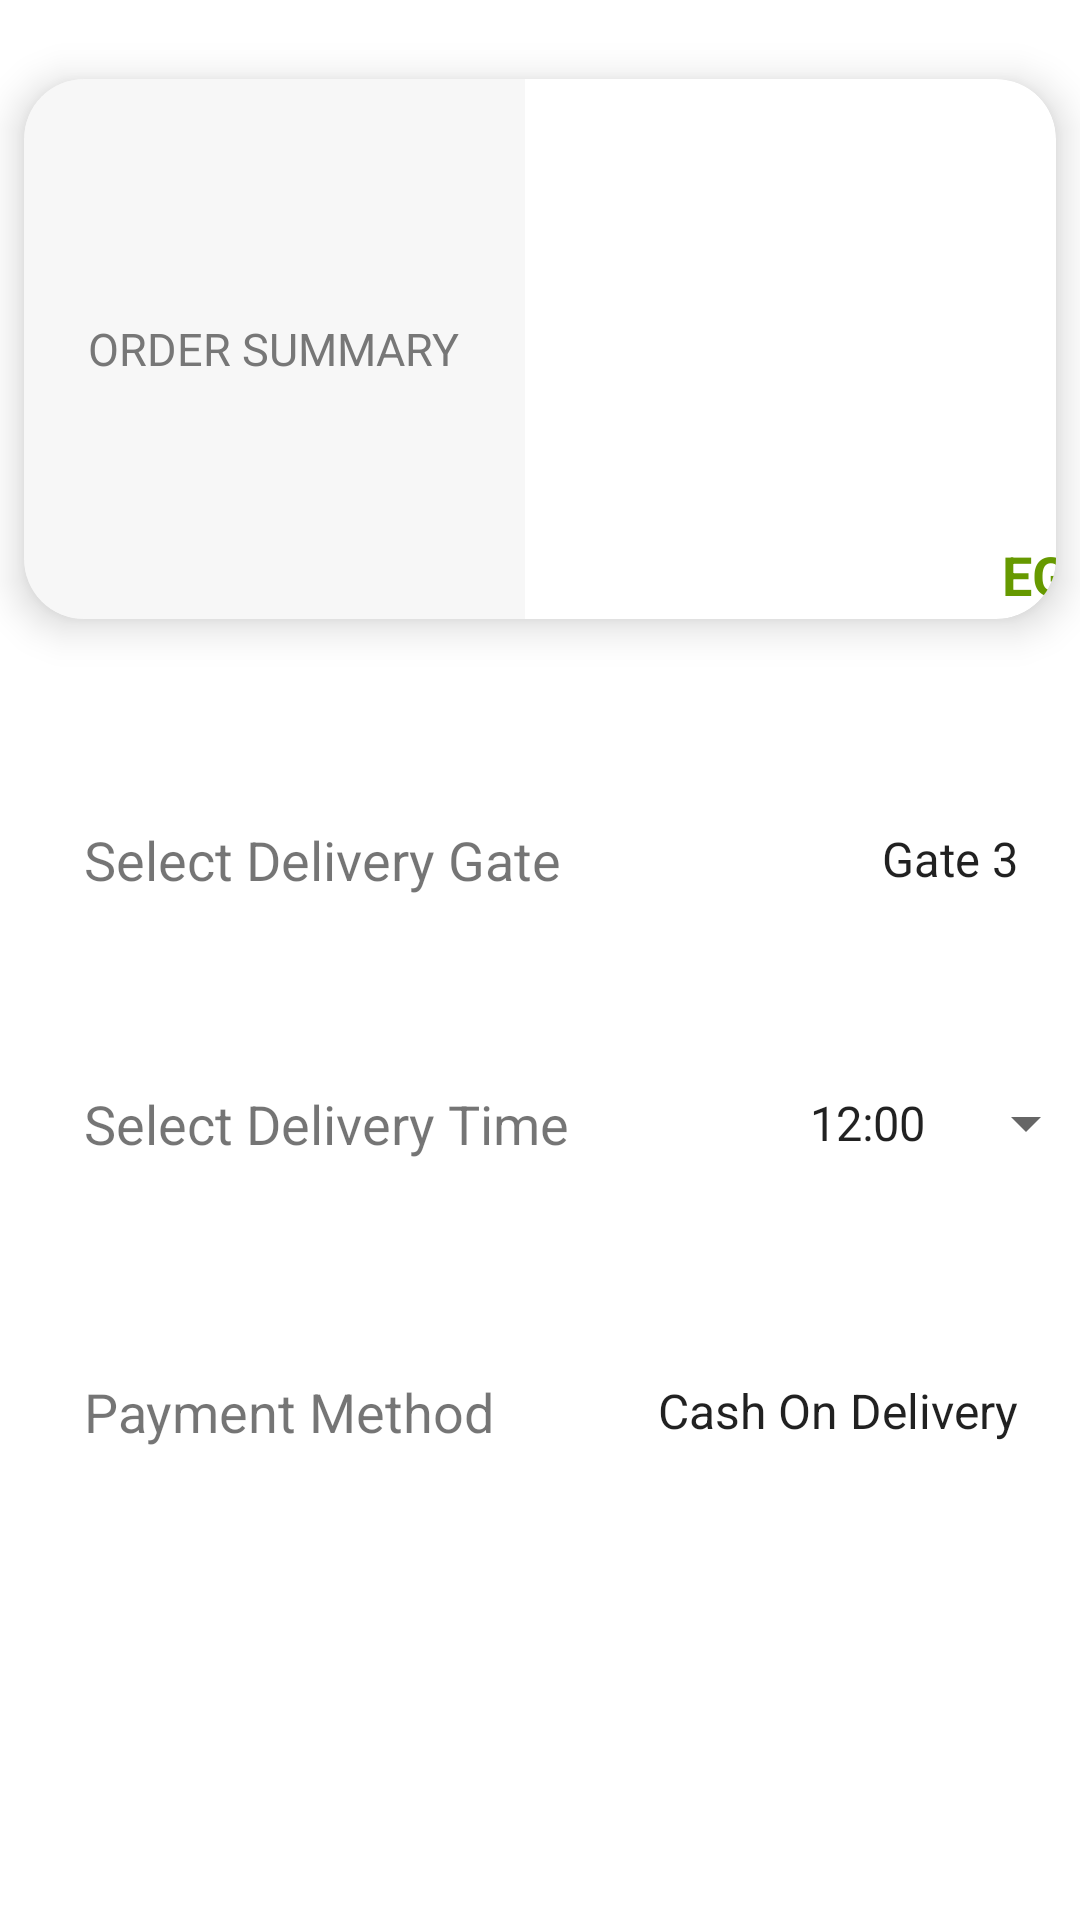

Android layout source for this screen:
<!-- AndroidManifest.xml: application theme Theme.Wagba -->
<!-- res/layout/fragment_payment.xml -->
<?xml version="1.0" encoding="utf-8"?>
<androidx.constraintlayout.widget.ConstraintLayout xmlns:android="http://schemas.android.com/apk/res/android"
    xmlns:tools="http://schemas.android.com/tools"
    android:layout_width="match_parent"
    android:layout_height="match_parent"
    xmlns:app="http://schemas.android.com/apk/res-auto"
    tools:context=".Fragments.PaymentFragment">

    <androidx.cardview.widget.CardView
        android:id="@+id/ordersummary"
        android:layout_width="match_parent"
        android:layout_height="180dp"
        android:layout_marginStart="8dp"
        android:layout_marginTop="15dp"
        android:layout_marginEnd="8dp"
        android:layout_marginBottom="5dp"
        app:cardBackgroundColor="@color/white"
        app:cardCornerRadius="20dp"
        app:cardElevation="8dp"
        app:layout_constraintBottom_toBottomOf="parent"
        app:layout_constraintEnd_toEndOf="parent"
        app:layout_constraintHorizontal_bias="0.0"
        app:layout_constraintStart_toStartOf="parent"
        app:layout_constraintTop_toTopOf="parent"
        app:layout_constraintVertical_bias="0.026">

        <androidx.constraintlayout.widget.ConstraintLayout
            android:layout_width="match_parent"
            android:layout_height="match_parent">


            <LinearLayout
                android:id="@+id/linearLayout"
                android:layout_width="167dp"
                android:layout_height="0dp"
                android:background="#99F2F2F2"
                android:gravity="center"
                android:orientation="vertical"
                app:layout_constraintBottom_toBottomOf="parent"
                app:layout_constraintStart_toStartOf="parent"
                app:layout_constraintTop_toTopOf="parent"
                app:layout_constraintVertical_bias="0.0">

                <TextView
                    android:id="@+id/textEstimatedTime"
                    android:layout_width="wrap_content"
                    android:layout_height="wrap_content"
                    android:text="Order Summary"
                    android:textAllCaps="true"
                    android:textColor="@color/grey"
                    android:textSize="15sp" />


            </LinearLayout>

            <LinearLayout
                android:layout_width="wrap_content"
                android:layout_height="wrap_content"
                android:orientation="vertical"
                app:layout_constraintBottom_toBottomOf="parent"
                app:layout_constraintEnd_toEndOf="parent"
                app:layout_constraintStart_toEndOf="@+id/linearLayout"
                app:layout_constraintTop_toTopOf="parent">

                <ListView
                    android:id="@+id/listView"
                    android:layout_width="209dp"
                    android:layout_height="150dp"
                     />

                <LinearLayout
                    android:layout_width="match_parent"
                    android:layout_height="wrap_content"
                    android:gravity="right"
                    android:orientation="horizontal">

                    <TextView
                        android:id="@+id/order_summary_price"
                        android:layout_width="wrap_content"
                        android:layout_height="wrap_content"
                        android:layout_marginRight="2dp"

                        android:textColor="@android:color/holo_green_dark"
                        android:textSize="18sp"
                        android:textStyle="bold"
                        app:layout_constraintEnd_toEndOf="parent"
                        app:layout_constraintTop_toBottomOf="@+id/listView"
                        tools:layout_editor_absoluteY="86dp" />

                    <TextView
                        android:layout_width="wrap_content"
                        android:layout_height="wrap_content"
                        android:text="EGP"
                        android:textColor="@android:color/holo_green_dark"
                        android:textSize="18sp"
                        android:textStyle="bold" />


                </LinearLayout>

            </LinearLayout>


        </androidx.constraintlayout.widget.ConstraintLayout>


    </androidx.cardview.widget.CardView>

    <TextView
        android:id="@+id/textView"
        android:layout_width="wrap_content"
        android:layout_height="wrap_content"
        android:layout_marginStart="28dp"
        android:layout_marginTop="156dp"
        android:text="Select Delivery Time"
        android:textSize="18sp"
        app:layout_constraintStart_toStartOf="parent"
        app:layout_constraintTop_toBottomOf="@+id/ordersummary" />

    <Spinner
        android:id="@+id/delivery_gate_spinner"
        android:layout_width="wrap_content"
        android:layout_height="wrap_content"
        android:layout_marginStart="96dp"
        android:layout_marginTop="68dp"
        android:entries="@array/gates"
        android:textSize="18sp"
        app:layout_constraintStart_toEndOf="@+id/textView"
        app:layout_constraintTop_toBottomOf="@+id/ordersummary" />

    <TextView
        android:id="@+id/deliveryGateTxt"
        android:layout_width="wrap_content"
        android:layout_height="wrap_content"
        android:textSize="18sp"

        android:layout_marginStart="28dp"
        android:layout_marginTop="68dp"
        android:text="Select Delivery Gate"
        app:layout_constraintStart_toStartOf="parent"
        app:layout_constraintTop_toBottomOf="@+id/ordersummary" />

    <Spinner
        android:id="@+id/delivery_time_spinner"
        android:layout_width="wrap_content"
        android:layout_height="wrap_content"
        android:layout_marginStart="72dp"
        android:layout_marginTop="156dp"
        android:entries="@array/times"
        android:textSize="18sp"
        app:layout_constraintStart_toEndOf="@+id/textView"
        app:layout_constraintTop_toBottomOf="@+id/ordersummary" />

    <TextView
        android:id="@+id/paymentMethodTxt"
        android:layout_width="wrap_content"
        android:layout_height="wrap_content"
        android:layout_marginStart="28dp"

        android:layout_marginTop="252dp"
        android:text="Payment Method"
        android:textSize="18sp"
        app:layout_constraintStart_toStartOf="parent"
        app:layout_constraintTop_toBottomOf="@+id/ordersummary" />

    <Spinner
        android:id="@+id/payment_method_spinner"
        android:layout_width="wrap_content"
        android:layout_height="wrap_content"
        android:layout_marginStart="24dp"
        android:layout_marginTop="252dp"
        android:entries="@array/payment_methods"
        android:textSize="18sp"
        app:layout_constraintStart_toEndOf="@+id/deliveryGateTxt"
        app:layout_constraintTop_toBottomOf="@+id/ordersummary" />

    <Button
        android:id="@+id/confirm_order"
        android:layout_width="wrap_content"
        android:layout_height="wrap_content"
        android:layout_gravity="center"
        android:background="@drawable/bg_btn"
        android:text="Confirm Order"
        android:layout_marginBottom="14dp"
        android:textColor="#FFFFFF"
        android:textSize="16dp"
        app:layout_constraintBottom_toBottomOf="parent"
        app:layout_constraintEnd_toEndOf="parent"
        app:layout_constraintStart_toStartOf="parent" />
</androidx.constraintlayout.widget.ConstraintLayout>
<!-- resources referenced by this layout -->
<resources>
  <string-array name="gates">
          <item>Gate 3</item>
          <item>Gate 4</item>
      </string-array>
  <string-array name="payment_methods">
          <item>Cash On Delivery </item>
      </string-array>
  <string-array name="times">
          <item>12:00</item>
          <item>15:00</item>
      </string-array>
  <color name="grey">#777777</color>
  <color name="white">#FFFFFFFF</color>
  <style name="Theme.Wagba" parent="Theme.MaterialComponents.Light.NoActionBar">
          
          <item name="colorPrimary">@color/orange</item>
          <item name="colorPrimaryVariant">@color/orange</item>
          <item name="colorOnPrimary">@color/white</item>
          
          <item name="colorSecondary">@color/teal_200</item>
          <item name="colorSecondaryVariant">@color/teal_700</item>
          <item name="colorOnSecondary">@color/black</item>
          
          <item name="android:statusBarColor">?attr/colorPrimaryVariant</item>
          
          <item name="android:windowContentTransitions">true</item>
      </style>
  <color name="orange">#FF6600</color>
  <color name="teal_200">#FF03DAC5</color>
  <color name="teal_700">#FF018786</color>
  <color name="black">#FF000000</color>
</resources>
